Image classification data set "processed_dataset" (diogoazevedo04/ERCP_Image_Classifier on GitHub). Class labels (4): biliary leaks, lithiasis, normal, stricture.

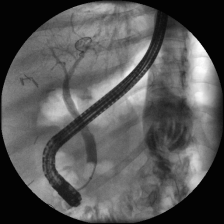
Label: normal

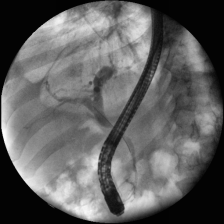
Label: stricture

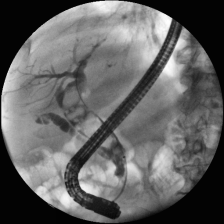
Label: lithiasis

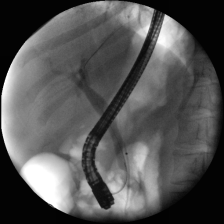
Label: normal

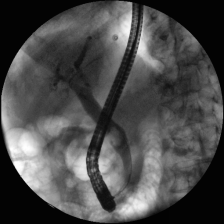
Label: lithiasis

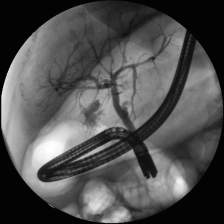
Label: biliary leaks
